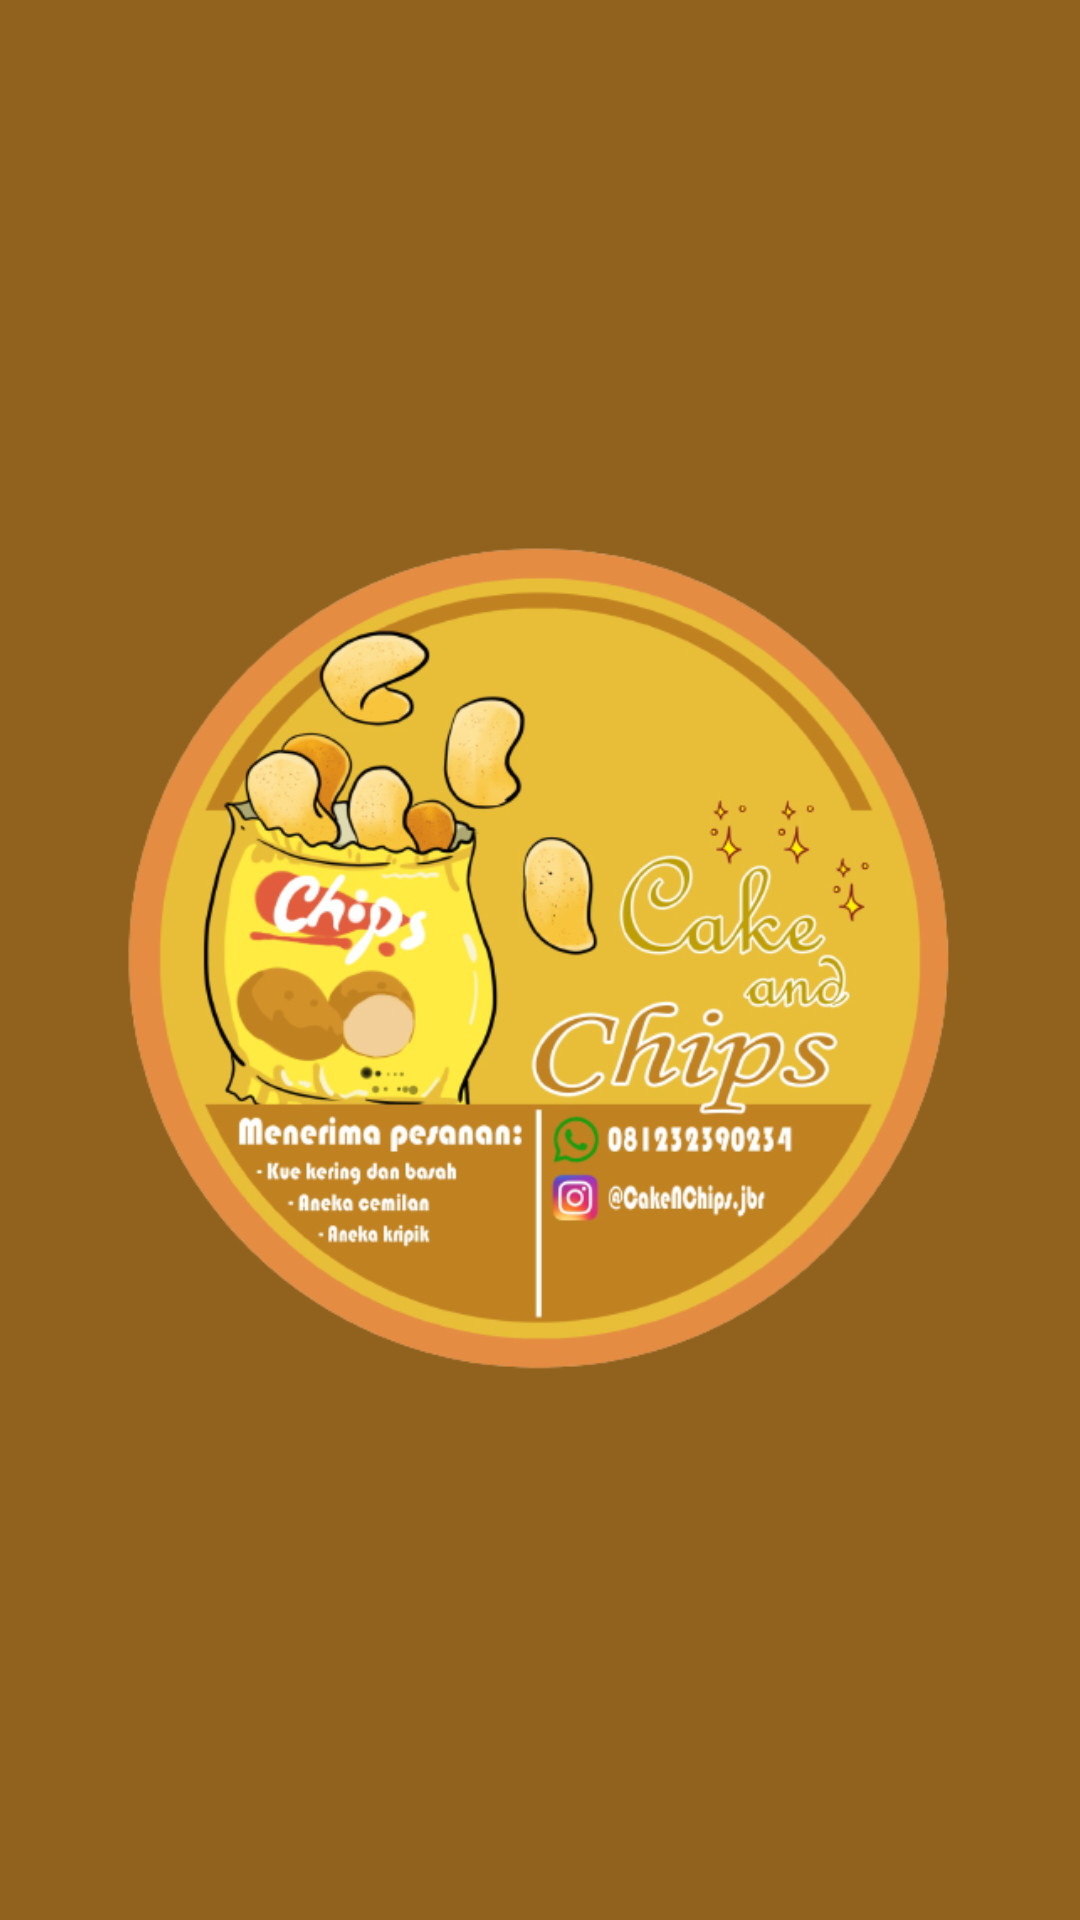

The Android layout XML behind this screen, and the referenced resources:
<!-- AndroidManifest.xml: application theme Theme.ECommerce -->
<!-- res/layout/activity_splash.xml -->
<?xml version="1.0" encoding="utf-8"?>
<androidx.constraintlayout.widget.ConstraintLayout xmlns:android="http://schemas.android.com/apk/res/android"
    xmlns:app="http://schemas.android.com/apk/res-auto"
    xmlns:tools="http://schemas.android.com/tools"
    android:layout_width="match_parent"
    android:layout_height="match_parent"
    android:background="#90621D"
    tools:context=".ui.splash.SplashActivity">

    <ImageView
        android:id="@+id/img_logo"
        android:layout_width="280dp"
        android:layout_height="280dp"
        android:src="@drawable/img_logo"
        app:layout_constraintBottom_toBottomOf="parent"
        app:layout_constraintEnd_toEndOf="parent"
        app:layout_constraintStart_toStartOf="parent"
        app:layout_constraintTop_toTopOf="parent"
        android:contentDescription="@string/logo_splash" />

</androidx.constraintlayout.widget.ConstraintLayout>
<!-- resources referenced by this layout -->
<resources>
  <!-- drawable img_logo: png bitmap (drawable, 258435 bytes) -->
  <string name="logo_splash">Logo</string>
  <style name="Theme.ECommerce" parent="Theme.AppCompat.DayNight.NoActionBar">
          
          <item name="colorPrimary">@color/colorPrimary</item>
          <item name="colorPrimaryVariant">@color/colorOrange</item>
          <item name="colorOnPrimary">@color/colorWhite</item>
          
          <item name="colorSecondary">@color/teal_200</item>
          <item name="colorSecondaryVariant">@color/teal_700</item>
          <item name="colorOnSecondary">@color/colorBlack</item>
          
          <item name="android:statusBarColor" tools:targetApi="l">?attr/colorPrimaryVariant</item>
          
      </style>
  <color name="colorPrimary">#FFFFFFFF</color>
  <color name="colorOrange">#E48C42</color>
  <color name="colorWhite">#FFFFFFFF</color>
  <color name="teal_200">#FF03DAC5</color>
  <color name="teal_700">#FF018786</color>
  <color name="colorBlack">#FF000000</color>
</resources>
